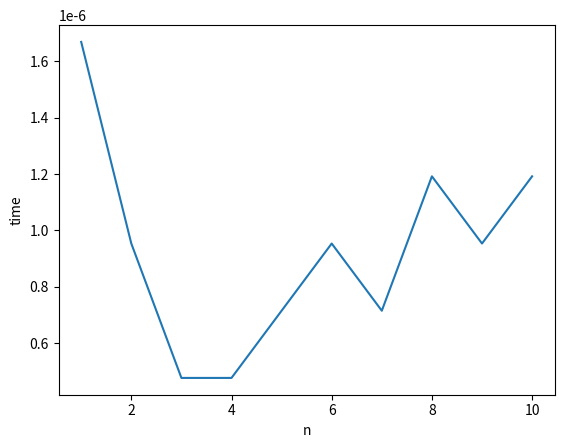

The script that saved this image:
import time
import matplotlib.pyplot as plt

if __name__ == "__main__":
    n = [1, 2, 3, 4, 5, 6, 7, 8, 9, 10]
    timelist = []
    for i in n:
        start = time.time()
        exp = pow(2, i)
        tot = pow(2, exp)
        end = float(time.time() - start)
        timelist.append(end)

    print(timelist)
    plt.plot(n, timelist)
    plt.xlabel("n")
    plt.ylabel("time")
    plt.show()
